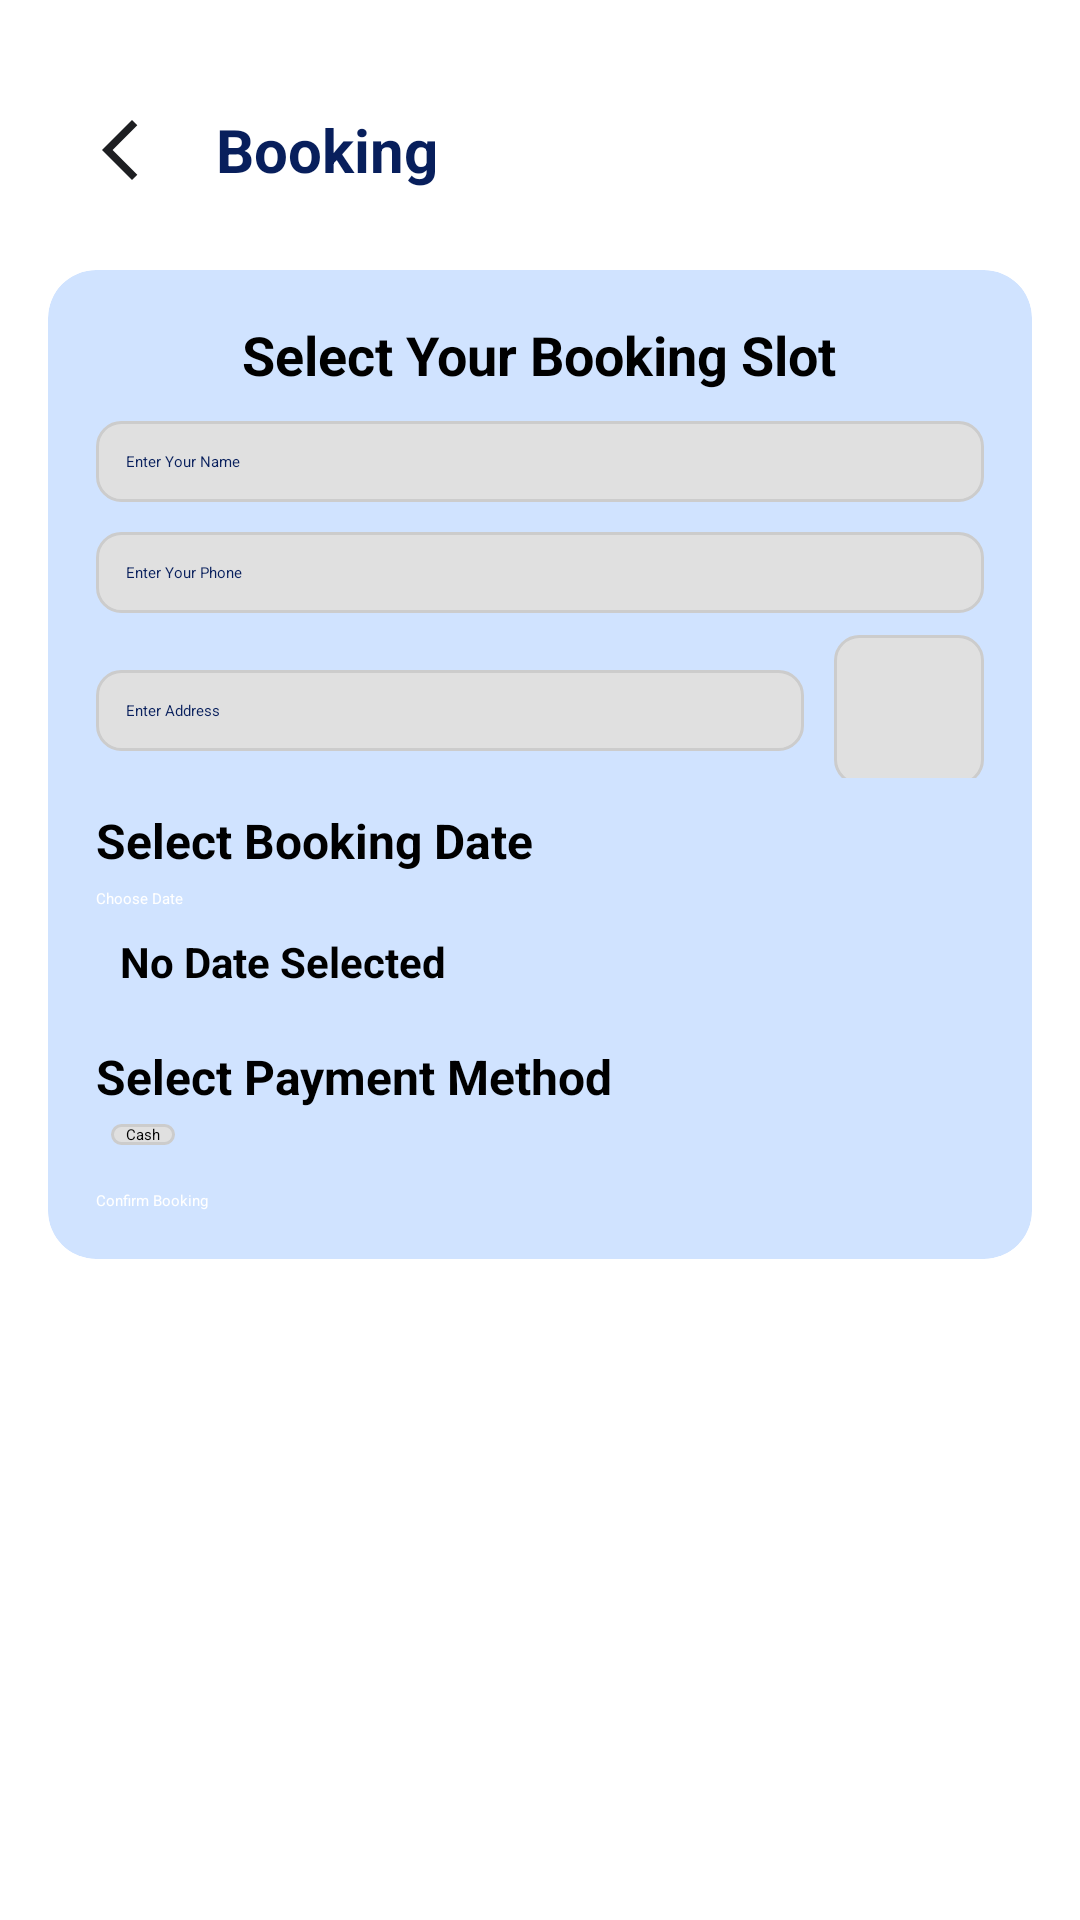

Android layout source for this screen:
<!-- AndroidManifest.xml: application theme Theme.ForYou -->
<!-- res/layout/activity_bookingactivity.xml -->
<?xml version="1.0" encoding="utf-8"?>
<RelativeLayout xmlns:android="http://schemas.android.com/apk/res/android"
    xmlns:app="http://schemas.android.com/apk/res-auto"
    android:layout_width="match_parent"
    android:layout_height="match_parent"
    android:padding="8dp"
    android:background="@android:color/white">

    
    <LinearLayout
        android:id="@+id/backButtonTitle"
        android:layout_width="match_parent"
        android:layout_height="wrap_content"
        android:paddingTop="10dp"
        android:gravity="center_vertical"
        android:orientation="horizontal">

        <ImageView
            android:id="@+id/backButton"
            android:layout_width="24dp"
            android:layout_height="24dp"
            android:src="@drawable/ic_back_arrow"
            android:layout_margin="20dp" />

        <TextView
            android:id="@+id/ProviderTitle"
            android:layout_width="wrap_content"
            android:layout_height="wrap_content"
            android:gravity="center"
            android:text="Booking"
            android:textColor="#081F5C"
            android:textSize="20sp"
            android:textStyle="bold" />
    </LinearLayout>

    
    <androidx.cardview.widget.CardView
        android:layout_width="match_parent"
        android:layout_height="wrap_content"
        android:layout_margin="8dp"
        app:cardCornerRadius="16dp"
        android:layout_below="@id/backButtonTitle"
        app:cardElevation="8dp"
        app:cardBackgroundColor="#D0E3FF">

        <LinearLayout
            android:layout_width="match_parent"
            android:layout_height="wrap_content"
            android:orientation="vertical"
            android:padding="16dp"
            android:gravity="center">

            
            <TextView
                android:layout_width="wrap_content"
                android:layout_height="wrap_content"
                android:text="Select Your Booking Slot"
                android:textSize="18sp"
                android:textStyle="bold"
                android:layout_gravity="center"
                android:paddingBottom="10dp"/>

            
            <EditText
                android:id="@+id/etName"
                android:layout_width="match_parent"
                android:layout_height="wrap_content"
                android:hint="Enter Your Name"
                android:textColor="#081F5C"
                android:inputType="textPersonName"
                android:layout_marginBottom="10dp"
                android:background="@drawable/ex"
                android:padding="10dp"/>

            
            <EditText
                android:id="@+id/etPhone"
                android:layout_width="match_parent"
                android:layout_height="wrap_content"
                android:hint="Enter Your Phone"
                android:textColor="#081F5C"
                android:inputType="phone"
                android:background="@drawable/ex"
                android:padding="10dp"/>

            

            <LinearLayout
                android:layout_width="match_parent"
                android:layout_height="wrap_content"
                android:orientation="horizontal"
                android:gravity="center_vertical">

                <EditText
                    android:id="@+id/etAddress"
                    android:layout_width="0dp"
                    android:layout_weight="1"
                    android:layout_marginTop="5dp"
                    android:layout_height="wrap_content"
                    android:hint="Enter Address"
                    android:textColor="#081F5C"
                    android:inputType="textPostalAddress"
                    android:background="@drawable/ex"
                    android:padding="10dp"
                    android:layout_marginEnd="10dp"/>

                <ImageButton
                    android:id="@+id/btnSaveAddress"
                    android:layout_width="50dp"
                    android:layout_height="50dp"
                    android:layout_marginTop="5dp"
                    android:background="@drawable/ex"
                    android:src="@drawable/ic_save"
                    android:contentDescription="Save Address"
                    android:elevation="4dp"/>
            </LinearLayout>

            
            <TextView
                android:layout_width="match_parent"
                android:layout_height="wrap_content"
                android:text="Select Booking Date"
                android:textStyle="bold"
                android:textSize="16sp"
                android:paddingTop="10dp"/>

            <Button
                android:id="@+id/btnSelectDate"
                android:layout_width="match_parent"
                android:layout_height="wrap_content"
                android:text="Choose Date"
                android:backgroundTint="#081F5C"
                android:textColor="@android:color/white"
                android:layout_marginTop="5dp"/>

            <TextView
                android:id="@+id/tvSelectedDate"
                android:layout_width="match_parent"
                android:layout_height="wrap_content"
                android:text="No Date Selected"
                android:textSize="14sp"
                android:padding="8dp"
                android:textStyle="bold"/>

            
            <TextView
                android:layout_width="match_parent"
                android:layout_height="wrap_content"
                android:id="@+id/timeSlotTv"
                android:text=" Time Slots"
                android:textStyle="bold"
                android:visibility="gone"
                android:textSize="16sp"
                android:paddingTop="10dp"/>

            <GridLayout
                android:id="@+id/timeSlotGrid"
                android:layout_width="match_parent"
                android:layout_height="wrap_content"
                android:columnCount="3"
                android:padding="8dp"
                android:visibility="gone"
                android:layout_gravity="center"
                android:layout_marginTop="5dp"/>

            
            <TextView
                android:layout_width="match_parent"
                android:layout_height="wrap_content"
                android:text="Select Payment Method"
                android:textStyle="bold"
                android:textSize="16sp"
                android:paddingTop="10dp"/>

            <RadioGroup
                android:id="@+id/rgPayment"
                android:layout_width="match_parent"
                android:layout_height="wrap_content"
                android:orientation="horizontal"
                android:padding="5dp">
                <RadioButton
                    android:id="@+id/rbCash"
                    android:layout_width="wrap_content"
                    android:layout_height="wrap_content"
                    android:paddingStart="5dp"
                    android:paddingEnd="5dp"
                    android:background="@drawable/ex"
                    android:layout_marginEnd="10dp"
                    android:text="Cash"/>
            </RadioGroup>

            
            <Button
                android:id="@+id/btnConfirmBooking"
                android:layout_width="match_parent"
                android:layout_height="wrap_content"
                android:text="Confirm Booking"
                app:backgroundTint="#081F5C"
                android:textColor="@android:color/white"
                android:layout_marginTop="10dp"/>

        </LinearLayout>
    </androidx.cardview.widget.CardView>
</RelativeLayout>
<!-- resources referenced by this layout -->
<resources>
  <!-- drawable ex (drawable) -->
  <?xml version="1.0" encoding="utf-8"?>
  <shape xmlns:android="http://schemas.android.com/apk/res/android"
      android:shape="rectangle">
  
      
      <solid android:color="#E0E0E0"/>
  
      
      <stroke android:width="1dp" android:color="#CCCCCC"/>
  
      
      <corners android:radius="8dp"/>
  
      
      <padding android:left="10dp" android:right="10dp"/>
  </shape>
  <!-- drawable ic_back_arrow (drawable) -->
  <vector xmlns:android="http://schemas.android.com/apk/res/android" android:height="24dp" android:tint="#1E1F22" android:viewportHeight="24" android:viewportWidth="24" android:width="24dp">
        
      <path android:fillColor="@android:color/white" android:pathData="M17.77,3.77l-1.77,-1.77l-10,10l10,10l1.77,-1.77l-8.23,-8.23z"/>
      
  </vector>
  <style name="Theme.ForYou" parent="Theme.Material3.Light.NoActionBar">
          
          <item name="colorPrimary">@color/colorPrimary</item>
          <item name="colorOnPrimary">@color/colorOnPrimary</item>
  
          
          <item name="colorSecondary">@color/colorSecondary</item>
          <item name="colorOnSecondary">@color/colorOnSecondary</item>
  
          <item name="android:statusBarColor">@color/colorOnPrimary</item>
          <item name="android:navigationBarColor">@color/colorOnPrimary</item>
      </style>
  <color name="colorPrimary">#5DAFDE</color>
  <color name="colorOnPrimary">#FFFFFF</color>
  <color name="colorSecondary">#5DAFDE</color>
  <color name="colorOnSecondary">#000000</color>
</resources>
